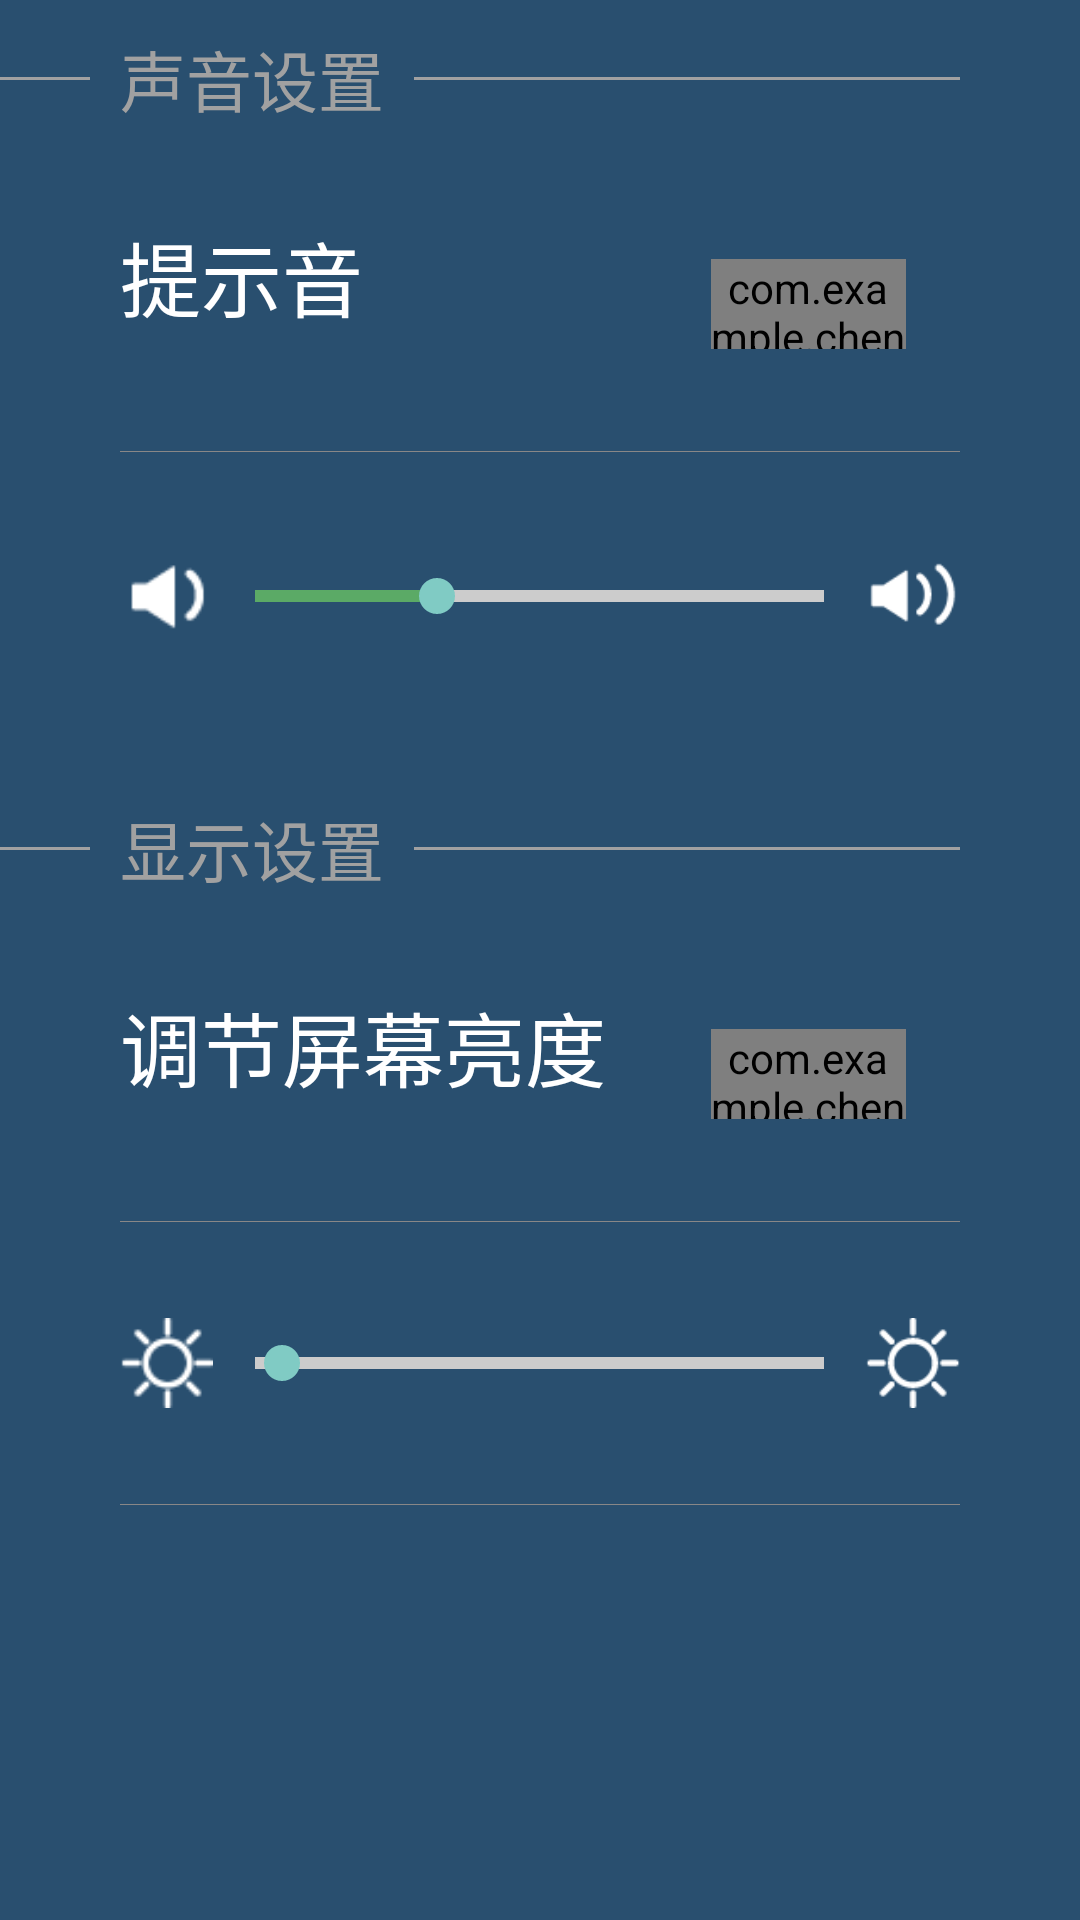

The Android layout XML behind this screen, and the referenced resources:
<!-- AndroidManifest.xml: application theme AppBaseTheme -->
<!-- res/layout/fragment_sound_display.xml -->
<?xml version="1.0" encoding="utf-8"?>
<LinearLayout xmlns:android="http://schemas.android.com/apk/res/android"
    android:layout_width="match_parent"
    android:layout_height="match_parent"
    android:layout_marginRight="10dp"
    android:gravity="center_horizontal"
    android:orientation="vertical" >

    

	<LinearLayout 
	    android:layout_width="match_parent"
	    android:layout_height="wrap_content"
	    android:layout_marginBottom="30dp"
	    android:layout_marginTop="10dp"
	    android:orientation="horizontal">
	    
	    <LinearLayout
	        android:layout_width="@dimen/fragment_margin"
	        android:layout_height="wrap_content" 
	        android:layout_gravity="center_vertical" 
	        >
	        <ImageView
	        	android:layout_width="match_parent"
	        	android:layout_height="1dp"
	        	android:background="@color/grey"
	        	android:contentDescription="@null"
	        	android:layout_gravity="center_vertical" 
	        	android:layout_marginRight="10dp"/>
	    </LinearLayout>
	    
	    
	    <TextView
	        android:layout_width="wrap_content"
	        android:layout_height="wrap_content"
	        android:text="@string/sound_setting"
	        android:layout_gravity="center_vertical"
	        android:layout_marginRight="10dp"
	        android:textColor="@color/grey"
	        android:textSize="@dimen/middle_font_size" />
	
	    <ImageView
	        android:layout_width="match_parent"
	        android:layout_height="1dp"
	        android:layout_gravity="center_vertical"
	        android:background="@color/grey"
	        android:contentDescription="@null"
	        android:layout_marginRight="@dimen/fragment_margin"/>
	</LinearLayout>


	<LinearLayout
        android:layout_width="match_parent"
        android:layout_height="wrap_content"
        android:layout_marginLeft="@dimen/fragment_margin"
        android:layout_marginRight="@dimen/fragment_margin"
        android:orientation="horizontal" >

        <TextView
            android:layout_width="wrap_content"
            android:layout_height="wrap_content"
            android:gravity="left"
            android:text="@string/reminder_sound_setting"
            android:textColor="@color/white"
            android:textSize="@dimen/large_font_size" />

        <RelativeLayout
            android:layout_width="wrap_content"
            android:layout_height="wrap_content">

               <ImageView
                android:id="@+id/bg_checkbox_1"
                android:layout_width="87dp"
                android:layout_height="58dp"
                android:layout_alignParentRight="true"
                android:layout_centerVertical="true"
                android:layout_marginRight="7dp"
                android:visibility="invisible"
                android:background="@drawable/bg_checkbox"/>

			<com.example.chen.list_settings.view.SwitchButton
                android:id="@+id/reminder_sound_switch"
                style="@style/SwitchButtonStyle"
                android:focusable="true"
                android:layout_marginRight="18dp"
                android:layout_alignParentRight="true"
                android:layout_centerVertical="true"
                android:nextFocusLeft="@+id/settings_menu"/>
           </RelativeLayout>
    </LinearLayout>

	<ImageView
        android:id="@+id/line_between_vv"
        android:layout_width="match_parent"
        android:layout_height="0.1dp"
        android:layout_marginBottom="20dp"
        android:layout_marginTop="20dp"
        android:layout_marginLeft="@dimen/fragment_margin"
        android:layout_marginRight="@dimen/fragment_margin"
        android:background="@color/list_divider"
        android:contentDescription="@null"
        android:gravity="center"/>

    <LinearLayout
        android:id="@+id/layout_seekbar_volume"
        android:layout_width="match_parent"
        android:layout_height="wrap_content"
        android:layout_marginLeft="@dimen/fragment_margin"
        android:layout_marginRight="@dimen/fragment_margin"
        android:gravity="center_vertical"
        android:orientation="horizontal" >

        <ImageView
            android:layout_width="0dp"
            android:layout_height="wrap_content"
            android:layout_weight="1.0"
            android:src="@drawable/volum_l" />

        <SeekBar
            android:id="@+id/volume"
            style="@style/progressbar_style"
            android:layout_width="0dp"
            android:layout_height="wrap_content"
            android:layout_weight="7.0"
            android:paddingLeft="14dp"
            android:paddingRight="14dp"
            android:max="100"
            android:progress="30"
            android:minWidth="4dp"
            android:maxHeight="4dp"
            android:thumbOffset="0dp" />
        
        
        <ImageView
            android:layout_width="0dp"
            android:layout_height="wrap_content"
            android:layout_weight="1.0"
            android:src="@drawable/volum_h" />
    </LinearLayout>


    

	<LinearLayout 
	    android:layout_width="match_parent"
	    android:layout_height="wrap_content"
	    android:layout_marginBottom="30dp"
	    android:layout_marginTop="40dp"
	    android:orientation="horizontal">
	    
	    <LinearLayout
	        android:layout_width="@dimen/fragment_margin"
	        android:layout_height="wrap_content" 
	        android:layout_gravity="center_vertical" 
	        >
	        <ImageView
	        	android:layout_width="match_parent"
	        	android:layout_height="1dp"
	        	android:background="@color/grey"
	        	android:contentDescription="@null"
	        	android:layout_gravity="center_vertical" 
	        	android:layout_marginRight="10dp"/>
	    </LinearLayout>
	    
	    
	    <TextView
	        android:layout_width="wrap_content"
	        android:layout_height="wrap_content"
	        android:text="@string/display_setting"
	        android:layout_gravity="center_vertical"
	        android:layout_marginRight="10dp"
	        android:textColor="@color/grey"
	        android:textSize="@dimen/middle_font_size" />
	
	    <ImageView
	        android:layout_width="match_parent"
	        android:layout_height="1dp"
	        android:layout_gravity="center_vertical"
	        android:background="@color/grey"
	        android:contentDescription="@null"
	        android:layout_marginRight="@dimen/fragment_margin"/>
	</LinearLayout>
	

    
    <LinearLayout
        android:layout_width="match_parent"
        android:layout_height="wrap_content"
        android:layout_marginLeft="@dimen/fragment_margin"
        android:layout_marginRight="@dimen/fragment_margin"
        android:orientation="horizontal" >

        <TextView
            android:layout_width="wrap_content"
            android:layout_height="wrap_content"
            android:gravity="left"
            android:text="@string/display_auto_setting"
            android:textColor="@color/white"
            android:textSize="@dimen/large_font_size" />

           <RelativeLayout 
	        android:layout_width="wrap_content"
        	android:layout_height="wrap_content">
            
           	<ImageView 
	            android:id="@+id/bg_checkbox_2"
	            android:layout_width="87dp"
	            android:layout_height="58dp"
	            android:layout_alignParentRight="true"
	            android:layout_centerVertical="true"
	            android:layout_marginRight="7dp"
	            android:visibility="invisible"
	            android:background="@drawable/bg_checkbox"/>
           
            <com.example.chen.list_settings.view.SwitchButton
                android:id="@+id/diaplay_auto_switch"
                style="@style/SwitchButtonStyle" 
                android:focusable="true"
                android:layout_marginRight="18dp"
                android:layout_alignParentRight="true"
	            android:layout_centerVertical="true"
	            android:nextFocusLeft="@+id/settings_menu"/>
        </RelativeLayout>

    </LinearLayout>

    <ImageView
        android:layout_width="match_parent"
        android:layout_height="0.1dp"
        android:layout_marginBottom="20dp"
        android:layout_marginTop="20dp"
        android:layout_marginLeft="@dimen/fragment_margin"
        android:layout_marginRight="@dimen/fragment_margin"
        android:background="@color/list_divider"
        android:contentDescription="@null"
        android:gravity="center" />

    <LinearLayout
        android:id="@+id/layout_seekbar_brightness"
        android:layout_width="match_parent"
        android:layout_height="wrap_content"
        android:gravity="center_vertical"
        android:layout_marginLeft="@dimen/fragment_margin"
        android:layout_marginRight="@dimen/fragment_margin"
        android:orientation="horizontal" >

        <ImageView
            android:layout_width="0dp"
            android:layout_height="wrap_content"
            android:layout_weight="1.0"
            android:src="@drawable/brightness_l" />

        <SeekBar
            android:id="@+id/brightness"
            style="@style/progressbar_style"
            android:layout_width="0dp"
            android:layout_height="wrap_content"
            android:layout_weight="7.0"
            android:paddingLeft="14dp"
            android:paddingRight="14dp"
            android:max="255"
            android:minWidth="4dp"
            android:maxHeight="4dp"
            android:thumbOffset="0dp"/>
        

        <ImageView
            android:layout_width="0dp"
            android:layout_height="wrap_content"
            android:layout_weight="1.0"
            android:src="@drawable/brightness_h" />
    </LinearLayout>

    <ImageView
        android:id="@+id/line_brightness"
        android:layout_width="match_parent"
        android:layout_height="0.1dp"
        android:layout_marginBottom="20dp"
        android:layout_marginTop="20dp"
        android:layout_marginLeft="@dimen/fragment_margin"
        android:layout_marginRight="@dimen/fragment_margin"
        android:background="@color/list_divider"
        android:contentDescription="@null"
        android:gravity="center"/>

</LinearLayout>
<!-- resources referenced by this layout -->
<resources>
  <color name="grey">#a1a1a1</color>
  <color name="list_divider">#888787</color>
  <color name="white">#ffffff</color>
  <dimen name="fragment_margin">40dp</dimen>
  <dimen name="large_font_size">27sp</dimen>
  <dimen name="middle_font_size">22sp</dimen>
  <!-- drawable brightness_h: png bitmap (drawable, 674 bytes) -->
  <!-- drawable brightness_l: png bitmap (drawable, 524 bytes) -->
  <!-- drawable volum_h: png bitmap (drawable, 3323 bytes) -->
  <!-- drawable volum_l: png bitmap (drawable, 3100 bytes) -->
  <string name="display_auto_setting">调节屏幕亮度  </string>
  <string name="display_setting">显示设置  </string>
  <string name="reminder_sound_setting">提示音  </string>
  <string name="sound_setting">声音设置  </string>
  <style name="SwitchButtonStyle">
          <item name="android:layout_width">65dp</item>
          <item name="android:layout_height">30dp</item>
      </style>
  <style name="progressbar_style" parent="@android:style/Widget.ProgressBar.Horizontal">
          <item name="android:progressDrawable">@drawable/progressbarcolor</item>
          <item name="android:minHeight">8dip</item>
          <item name="android:maxHeight">8dip</item>
      </style>
  <style name="AppBaseTheme" parent="Theme.AppCompat">
          <item name="android:windowBackground">@color/bg</item>
          <item name="android:windowNoTitle">true</item>
          <item name="android:windowFullscreen">true</item>
      </style>
  <!-- drawable progressbarcolor (drawable) -->
  <?xml version="1.0" encoding="utf-8"?>
  <layer-list xmlns:android="http://schemas.android.com/apk/res/android">
      
      <item android:id="@android:id/background">
          <shape>
             
              <gradient
                      android:startColor="#cccccc"
                      android:centerColor="#cccccc"
                      android:centerY="0.75"
                      android:endColor="#cccccc"
                      android:angle="270"
              />
          </shape>
      </item>
      
      
      
      <item android:id="@android:id/progress">
          <clip>
              <shape>
                 
                  <gradient
                          android:startColor="#5baa66"
                          android:centerColor="#5baa66"
                          android:centerY="0.75"
                          android:endColor="#5baa66"
                          android:angle="270"
                  />
              </shape>
          </clip>
      </item>
      
  </layer-list>
  <color name="bg">#294f6f</color>
</resources>
